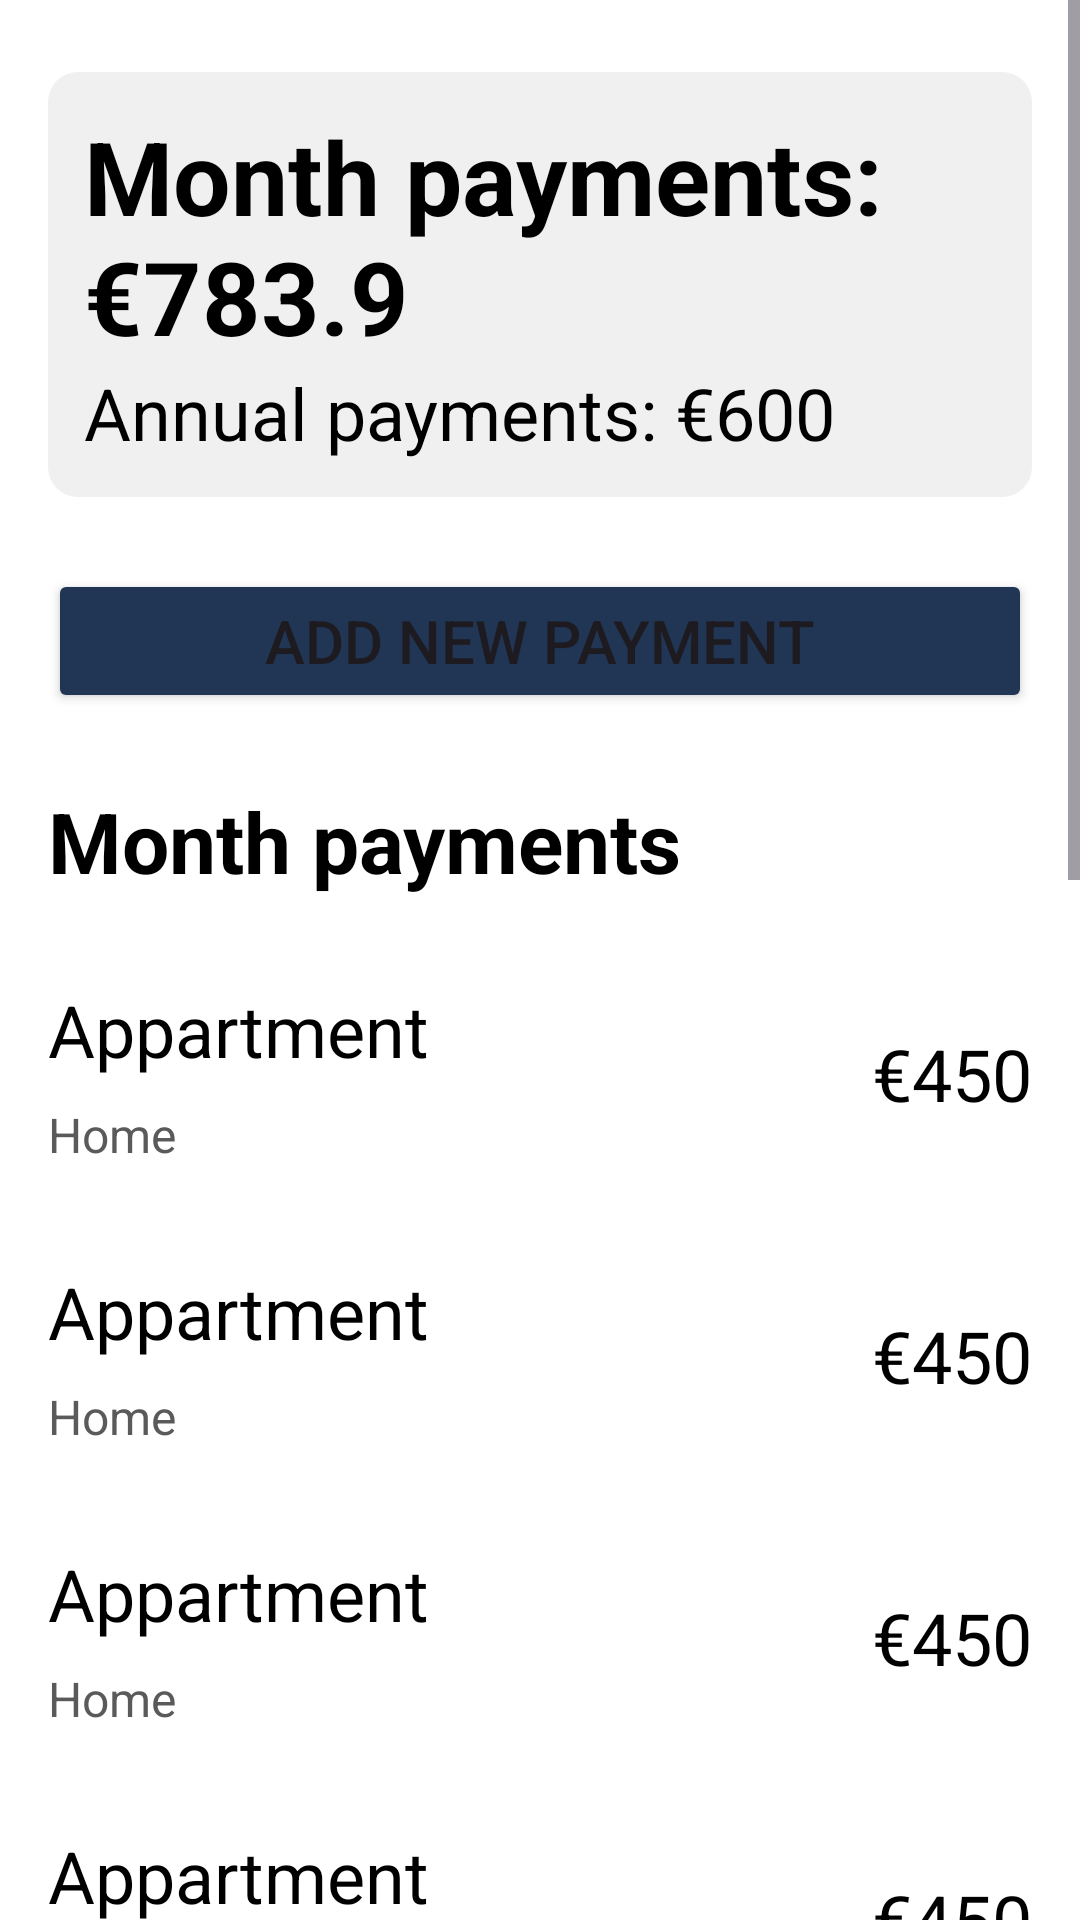

Layout XML and referenced resources for this Android screen:
<!-- AndroidManifest.xml: application theme Theme.Wollet -->
<!-- res/layout/fragment_payments.xml -->
<?xml version="1.0" encoding="utf-8"?>
<ScrollView xmlns:android="http://schemas.android.com/apk/res/android"
    xmlns:tools="http://schemas.android.com/tools"
    android:layout_width="match_parent"
    android:layout_height="wrap_content"
    android:fillViewport="false"
    android:orientation="vertical"
    tools:context=".PaymentsFragment">

    <LinearLayout
        android:layout_width="match_parent"
        android:layout_height="wrap_content"
        android:layout_marginHorizontal="16dp"
        android:layout_marginBottom="66dp"
        android:orientation="vertical">

        <LinearLayout
            android:layout_width="match_parent"
            android:layout_height="wrap_content"
            android:layout_marginVertical="24dp"
            android:background="@drawable/card"
            android:gravity="start"
            android:orientation="vertical"
            android:padding="12dp">

            <TextView
                android:layout_width="wrap_content"
                android:layout_height="wrap_content"
                android:text="Month payments: €783.9"
                android:textColor="@color/black"
                android:textSize="34sp"
                android:textStyle="bold" />

            <TextView
                android:layout_width="wrap_content"
                android:layout_height="wrap_content"
                android:text="Annual payments: €600"
                android:textColor="@color/black"
                android:textSize="24sp" />
            
        </LinearLayout>

        <Button
            android:id="@+id/button_add_payment"
            style="@style/button_shadow"
            android:layout_width="match_parent"
            android:layout_height="wrap_content"
            android:layout_marginBottom="24dp"
            android:text="Add new payment"
            android:textSize="20sp"
            android:textStyle="normal" />

        <TextView
            android:id="@+id/tv_month_payments"
            android:layout_width="wrap_content"
            android:layout_height="wrap_content"
            android:layout_weight="1"
            android:text="Month payments"
            android:textColor="@color/black"
            android:textSize="28sp"
            android:textStyle="bold" />

        <LinearLayout
            android:id="@+id/fl_month_payments"
            android:layout_width="match_parent"
            android:layout_height="wrap_content"
            android:layout_marginVertical="12dp"
            android:orientation="vertical">

            <include layout="@layout/period_payment_item" />

            <include layout="@layout/period_payment_item" />

            <include layout="@layout/period_payment_item" />

            <include layout="@layout/period_payment_item" />

        </LinearLayout>

        <TextView
            android:id="@+id/tv_annual_payments"
            android:layout_width="wrap_content"
            android:layout_height="wrap_content"
            android:text="Annual payments"
            android:textColor="@color/black"
            android:textSize="28sp"
            android:textStyle="bold" />

        <LinearLayout
            android:id="@+id/fl_annual_payments"
            android:layout_width="match_parent"
            android:layout_height="wrap_content"
            android:layout_marginTop="24dp"
            android:layout_marginBottom="72dp"
            android:orientation="vertical">

            <include layout="@layout/period_payment_item" />

            <include layout="@layout/period_payment_item" />

            <include layout="@layout/period_payment_item" />

            <include layout="@layout/period_payment_item" />

            <include layout="@layout/period_payment_item" />

            <include layout="@layout/period_payment_item" />

        </LinearLayout>

    </LinearLayout>
</ScrollView>
<!-- res/layout/period_payment_item.xml (included above) -->
<?xml version="1.0" encoding="utf-8"?>
<LinearLayout xmlns:android="http://schemas.android.com/apk/res/android"
    android:layout_width="match_parent"
    android:layout_height="wrap_content"
    android:layout_marginVertical="8dp"
    android:gravity="center"
    android:orientation="horizontal">

    <LinearLayout
        android:layout_width="match_parent"
        android:layout_height="wrap_content"
        android:layout_weight="1"
        android:orientation="vertical">

        <TextView
            android:layout_width="wrap_content"
            android:layout_height="wrap_content"
            android:layout_marginVertical="8dp"
            android:text="Appartment"
            android:textAlignment="viewStart"
            android:textColor="@color/black"
            android:textSize="24sp" />

        <TextView
            android:layout_width="wrap_content"
            android:layout_height="wrap_content"
            android:layout_marginBottom="8dp"
            android:text="Home"
            android:textColor="@color/grey"
            android:textSize="16sp" />


    </LinearLayout>

    <TextView
        android:layout_width="wrap_content"
        android:layout_height="wrap_content"
        android:layout_marginVertical="8dp"
        android:text="€450"
        android:textAlignment="viewEnd"
        android:textColor="@color/black"
        android:textSize="24sp" />

</LinearLayout>
<!-- resources referenced by this layout -->
<resources>
  <color name="black">#FF000000</color>
  <color name="grey">#5a5a5a</color>
  <!-- drawable card (drawable) -->
  <?xml version="1.0" encoding="utf-8"?>
  <shape xmlns:android="http://schemas.android.com/apk/res/android"
      android:shape="rectangle">
      <corners android:radius="10dp"/>
      <solid android:color="@color/light_white"/>
  
  </shape>
  <style name="button_shadow">
          <item name="elevation">5dp</item>
          <item name="backgroundTint">@color/primary</item>
      </style>
  <style name="Theme.Wollet" parent="Base.Theme.Wollet" />
  <color name="light_white">#F0F0F0</color>
  <color name="primary">#213555</color>
  <style name="Base.Theme.Wollet" parent="Theme.Material3.DayNight.NoActionBar">
          
          
          <item name="android:windowTranslucentStatus">true</item>
          <item name="android:navigationBarColor">
              @android:color/transparent
          </item>
  
          <item name="android:statusBarColor">
              @android:color/transparent
          </item>
  
          <item name="android:windowLightStatusBar">
              true
          </item>
  
          <item name="android:colorBackground">@color/white</item>
          <item name="colorSecondaryContainer">#F0F0F0</item>
  
      </style>
  <color name="white">#FFFFFFFF</color>
</resources>
